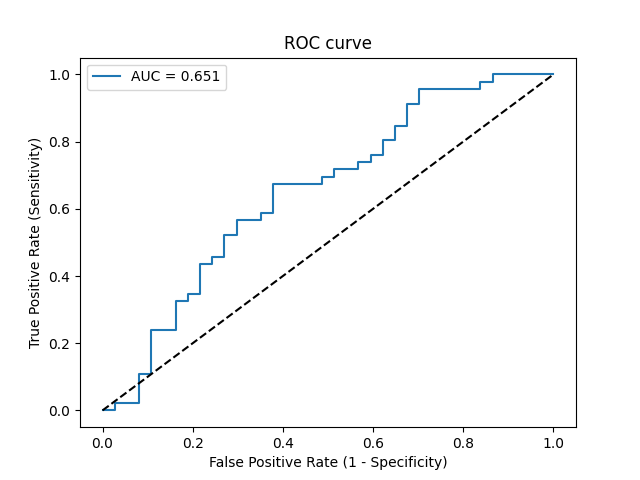

The table this chart was drawn from, first rows:
Threshold, Sensitivity, Specificity, NPV, PPV
inf, 0.0, 1.0, 0.4458, 0
0.4963, 0.0, 0.973, 0.439, 0.0
0.4957, 0.02174, 0.973, 0.4444, 0.5
0.4931, 0.02174, 0.9189, 0.4304, 0.25
0.4913, 0.1087, 0.9189, 0.4533, 0.625
0.491, 0.1087, 0.8919, 0.4459, 0.5556
0.4898, 0.2391, 0.8919, 0.4853, 0.7333
0.4894, 0.2391, 0.8378, 0.4697, 0.6471
0.4885, 0.3261, 0.8378, 0.5, 0.7143
0.4881, 0.3261, 0.8108, 0.4918, 0.6818
0.4881, 0.3478, 0.8108, 0.5, 0.6957
0.488, 0.3478, 0.7838, 0.4915, 0.6667
0.4874, 0.4348, 0.7838, 0.5273, 0.7143
0.4873, 0.4348, 0.7568, 0.5185, 0.6897
0.4865, 0.4565, 0.7568, 0.5283, 0.7
0.4863, 0.4565, 0.7297, 0.5192, 0.6774
0.486, 0.5217, 0.7297, 0.551, 0.7059
0.4859, 0.5217, 0.7027, 0.5417, 0.6857
0.4859, 0.5652, 0.7027, 0.5652, 0.7027
0.4857, 0.5652, 0.6486, 0.5455, 0.6667
0.4855, 0.587, 0.6486, 0.5581, 0.675
0.4851, 0.587, 0.6216, 0.5476, 0.6585
0.4847, 0.6739, 0.6216, 0.6053, 0.6889
0.4838, 0.6739, 0.5135, 0.5588, 0.6327
0.4836, 0.6957, 0.5135, 0.5758, 0.64
0.4835, 0.6957, 0.4865, 0.5625, 0.6275
0.4832, 0.7174, 0.4865, 0.5806, 0.6346
0.4827, 0.7174, 0.4324, 0.5517, 0.6111
0.4826, 0.7391, 0.4324, 0.5714, 0.6182
0.4826, 0.7391, 0.4054, 0.5556, 0.6071
0.4826, 0.7609, 0.4054, 0.5769, 0.614
0.4823, 0.7609, 0.3784, 0.56, 0.6034
0.4822, 0.8043, 0.3784, 0.6087, 0.6167
0.4821, 0.8043, 0.3514, 0.5909, 0.6066
0.4818, 0.8478, 0.3514, 0.65, 0.619
0.4814, 0.8478, 0.3243, 0.6316, 0.6094
0.481, 0.913, 0.3243, 0.75, 0.6269
0.4807, 0.913, 0.2973, 0.7333, 0.6176
0.4801, 0.9565, 0.2973, 0.8462, 0.6286
0.4794, 0.9565, 0.1622, 0.75, 0.5867
0.479, 0.9783, 0.1622, 0.8571, 0.5921
0.479, 0.9783, 0.1351, 0.8333, 0.5844
0.4784, 1.0, 0.1351, 1.0, 0.5897
0.4755, 1.0, 0.0, 0, 0.5542
